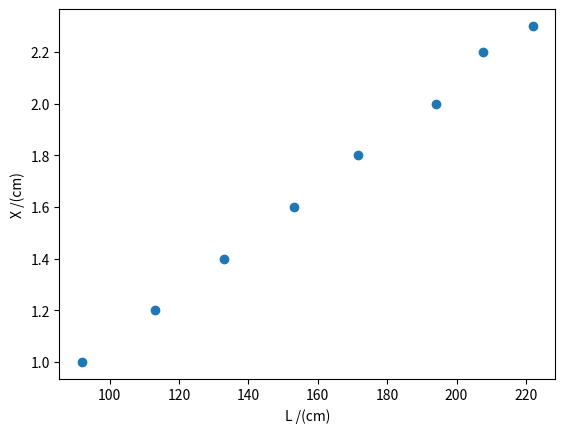

This chart was generated by the following Python code:
import numpy as np
import matplotlib.pyplot as plt

L = np.array([222.0,207.5,194.0,171.5,153.0,133.0,113.0,92.0])
X = np.array([2.3,2.2,2.0,1.8,1.6,1.4,1.2,1.0])

# a)
plt.scatter(L,X)
plt.xlabel("L /(cm)")
plt.ylabel("X /(cm)")